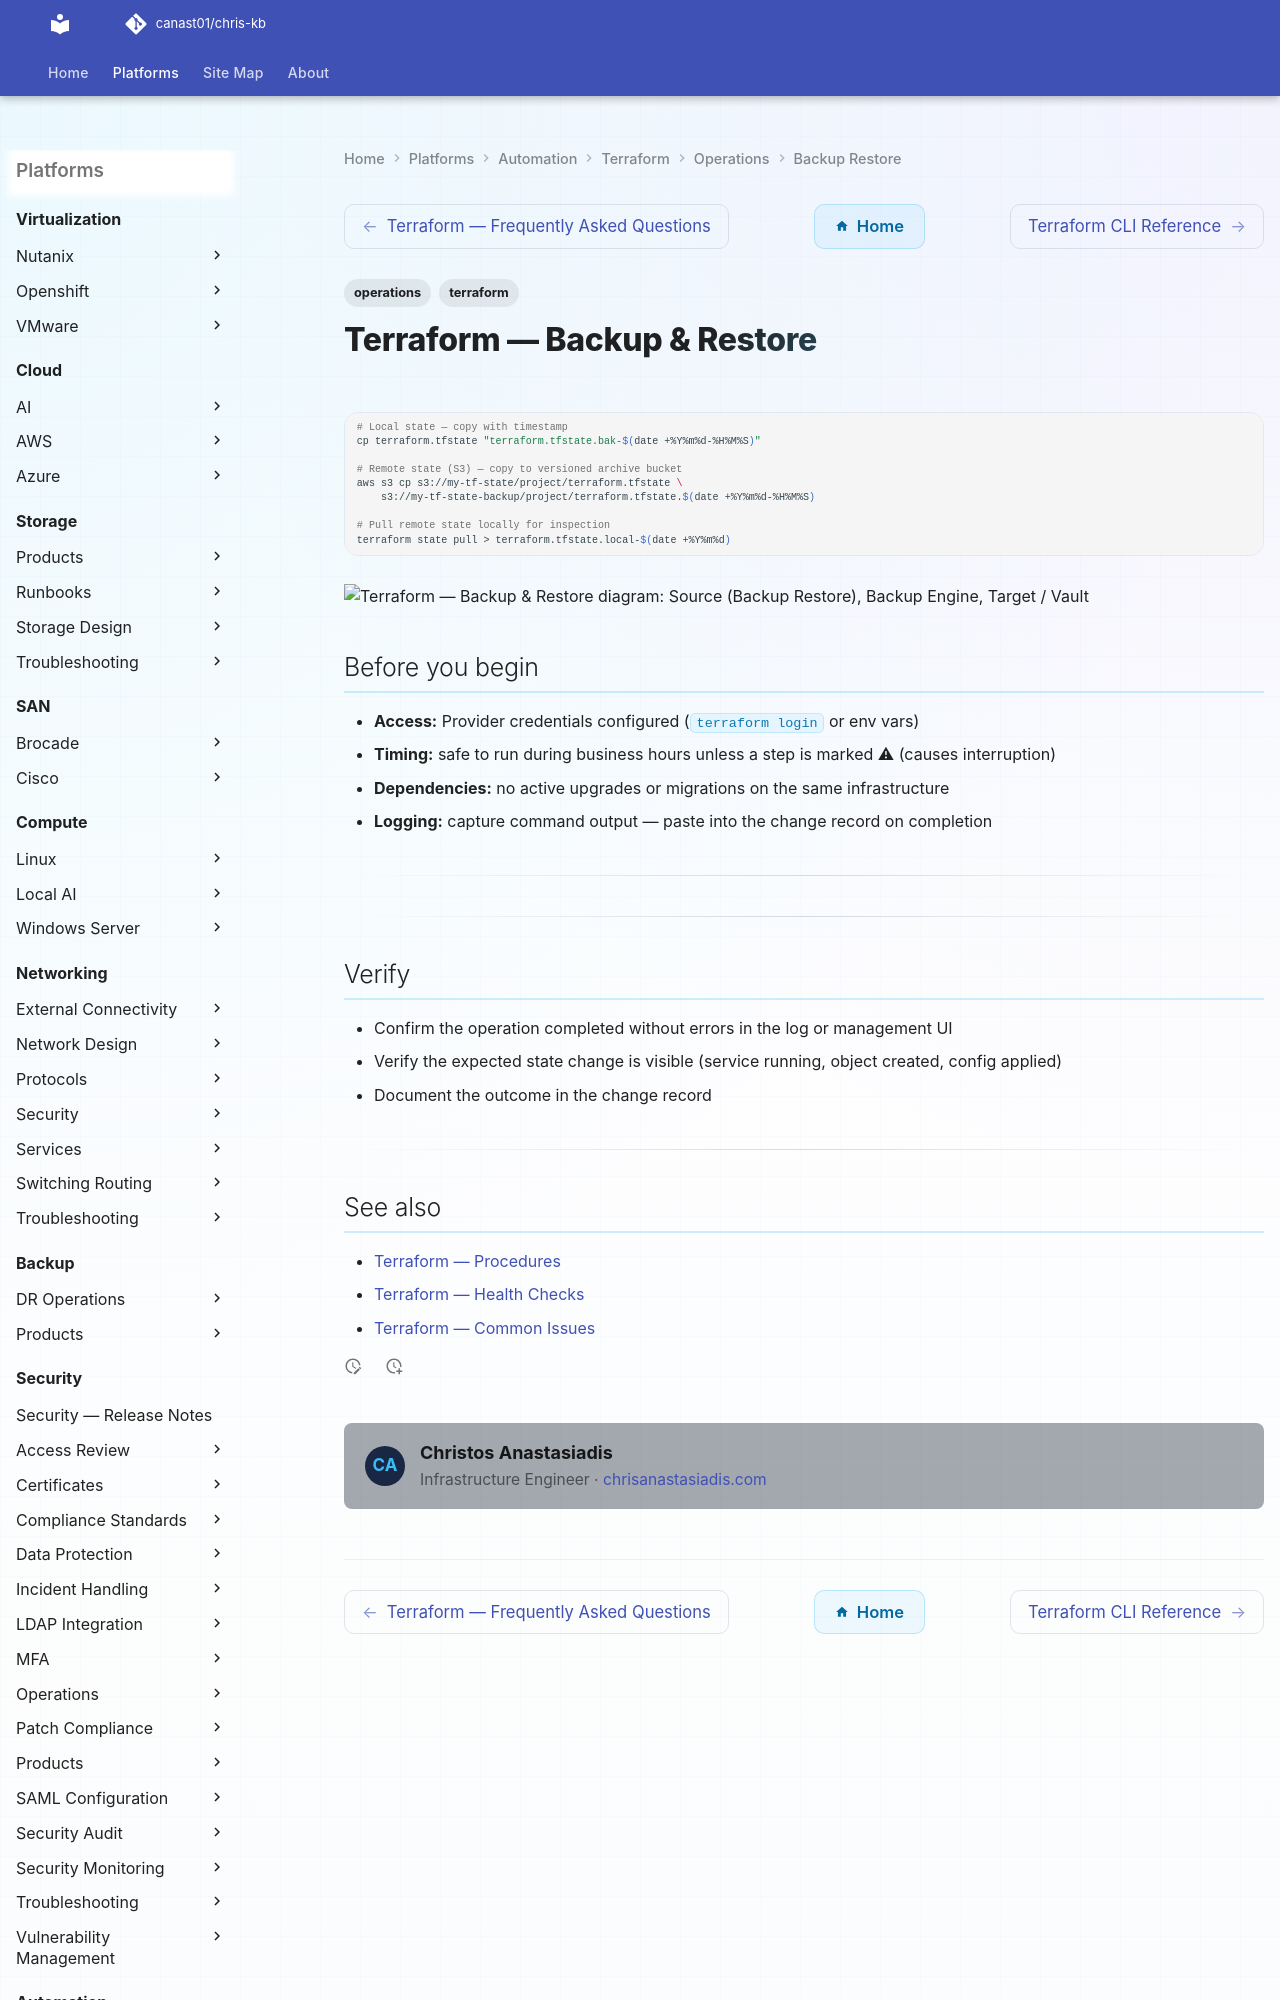

repository: canast01/chris-kb · page: automation/terraform/operations/backup-restore/index.html · generator: mkdocs

---
tags:
  - operations
  - terraform
---
# Terraform — Backup & Restore

```bash
# Local state — copy with timestamp
cp terraform.tfstate "terraform.tfstate.bak-$(date +%Y%m%d-%H%M%S)"

# Remote state (S3) — copy to versioned archive bucket
aws s3 cp s3://my-tf-state/project/terraform.tfstate \
    s3://my-tf-state-backup/project/terraform.tfstate.$(date +%Y%m%d-%H%M%S)

# Pull remote state locally for inspection
terraform state pull > terraform.tfstate.local-$(date +%Y%m%d)
```

```plantuml
@startuml
skinparam sequenceArrowThickness 1.5
skinparam roundcorner 5

participant "Source\n(Backup Restore)" as SRC
participant "Backup Engine" as ENG
participant "Target / Vault" as TGT

SRC -> ENG: Verify
ENG -> TGT: Write
TGT --> ENG: Confirmed
ENG --> SRC: Done
